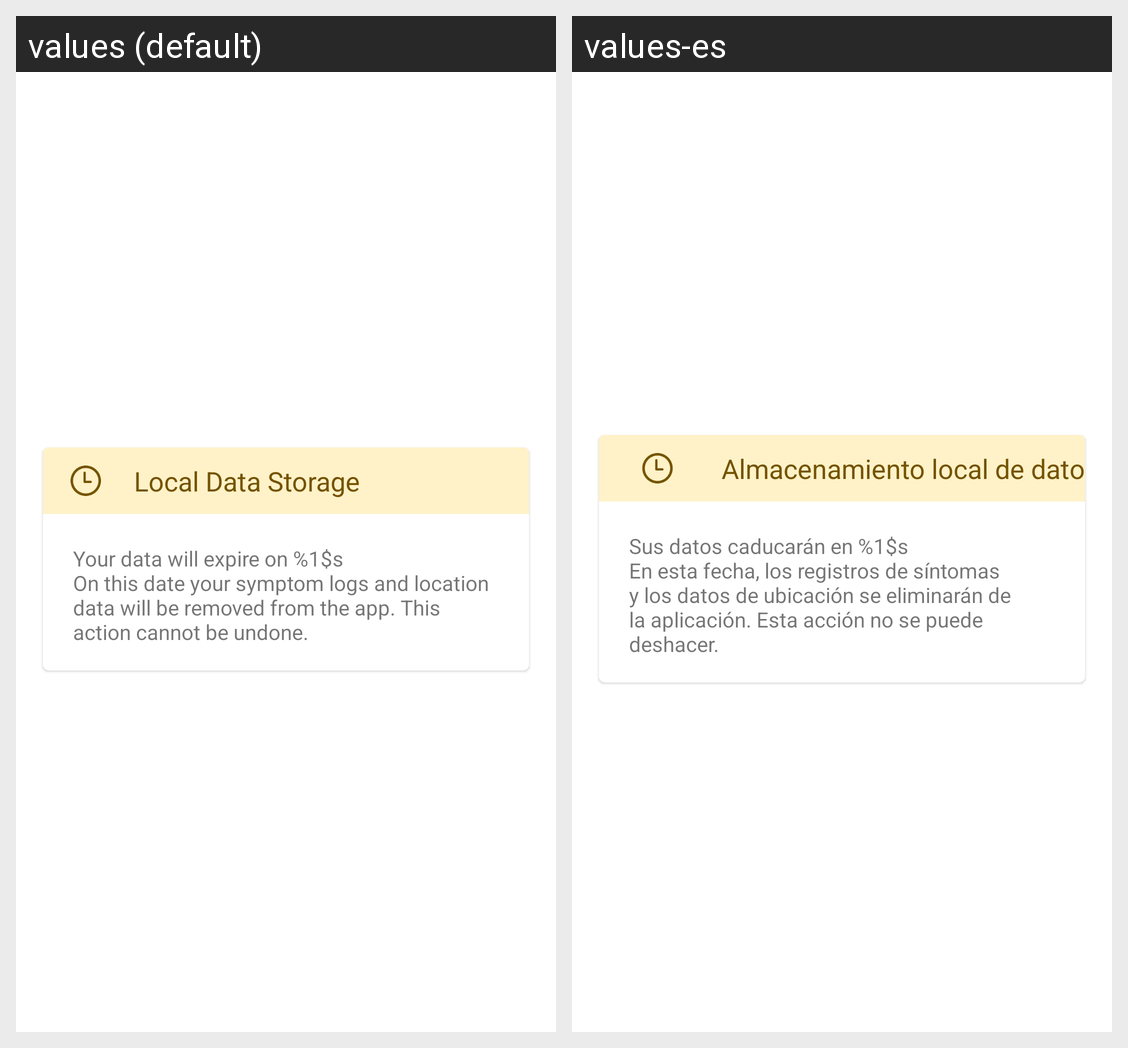

Here is an Android app screen in its default locale and in the app's own translations. Write out the translated-string differences for the strings that appear on this screen.
Android screen res/layout/card_data_storage.xml rendered under 2 locales, left to right: values (default), values-es. Device: Nexus 5 (rendered at 1080×1920; each locale shown at half size, 540×960, under a caption strip naming it); theme AppTheme.
Strings drawn on this screen, with the default value and each locale's value (text and hints the layout hard-codes, and strings that could not be matched under every locale, appear in the picture but are not listed):

card_data_storage_local
  values: Local Data Storage
  values-es: Almacenamiento local de datos

card_data_storage_local_expiration
  values: Your data will expire on %1$s
      On this date your symptom logs and location data will be removed from the app. This action cannot be undone.
      
  values-es: Sus datos caducarán en %1$s
      En esta fecha, los registros de síntomas y los datos de ubicación se eliminarán de la aplicación. Esta acción no se puede deshacer.
